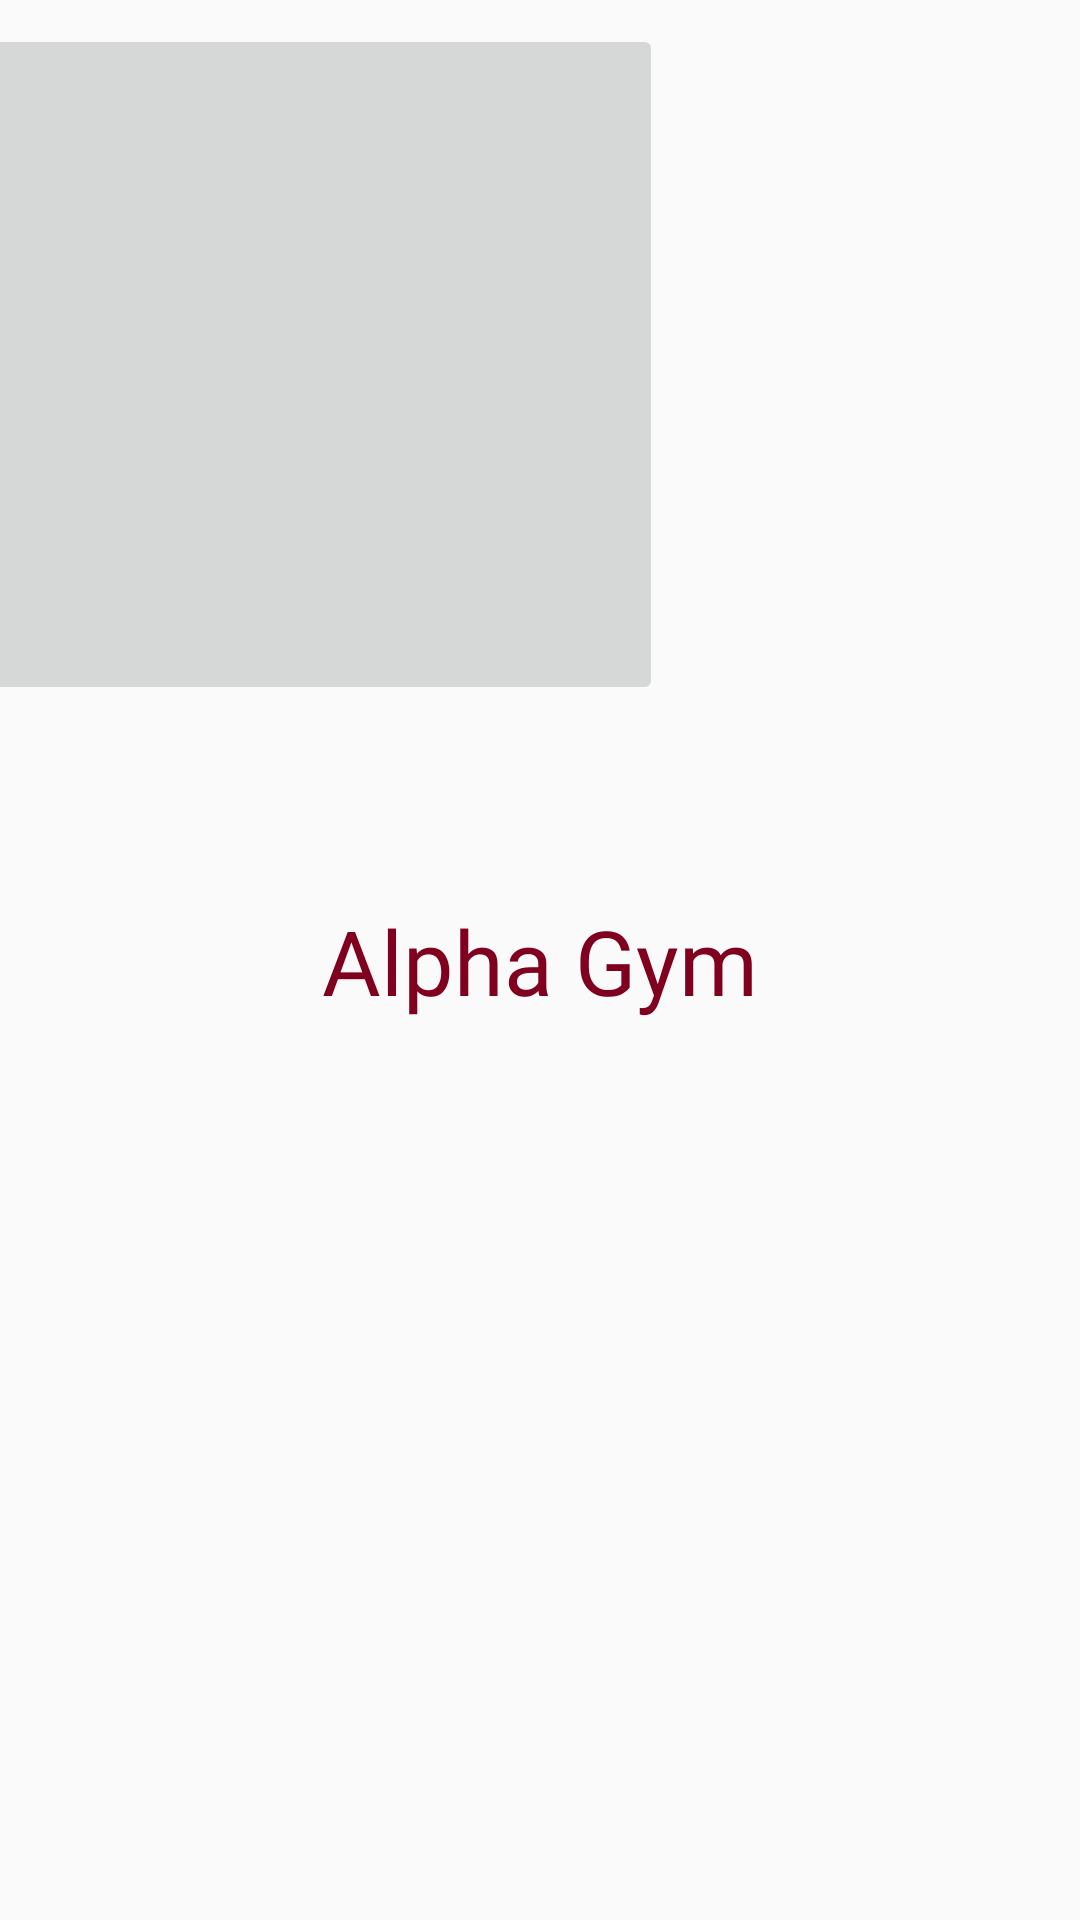

This screen was rendered from an Android layout file. Write that file and the resources it references.
<!-- AndroidManifest.xml: application theme AppTheme2 -->
<!-- res/layout/activity_welcome.xml -->
<?xml version="1.0" encoding="utf-8"?>
<android.support.constraint.ConstraintLayout
    xmlns:android="http://schemas.android.com/apk/res/android"
    xmlns:app="http://schemas.android.com/apk/res-auto"
    xmlns:tools="http://schemas.android.com/tools"
    android:layout_width="match_parent"
    android:layout_height="match_parent"
    tools:context=".Welcome">

    <TextView
        android:id="@+id/logo_name"
        style="@style/logoname"
        android:layout_width="wrap_content"
        android:layout_height="wrap_content"
        android:layout_gravity="center_horizontal"
        android:layout_margin="40dp"
        android:padding="30dp"
        android:text="Alpha Gym"
        android:textColor="@color/burgandy"
        android:textSize="30sp"
        app:fontFamily="@font/chiller"
        app:layout_constraintBottom_toBottomOf="parent"
        app:layout_constraintEnd_toEndOf="parent"
        app:layout_constraintStart_toStartOf="parent"
        app:layout_constraintTop_toTopOf="parent" />

    <ImageButton
        android:id="@+id/imageButton"
        android:layout_width="238dp"
        android:layout_height="227dp"
        android:layout_marginBottom="8dp"
        android:layout_marginEnd="165dp"
        android:layout_marginLeft="8dp"
        android:layout_marginRight="165dp"
        android:layout_marginStart="8dp"
        android:layout_marginTop="8dp"
        android:scaleType="fitXY"
        app:layout_constraintBottom_toTopOf="@+id/logo_name"
        app:layout_constraintEnd_toEndOf="parent"
        app:layout_constraintStart_toStartOf="parent"
        app:layout_constraintTop_toTopOf="parent"
        app:layout_constraintVertical_bias="0.0"
        />

</android.support.constraint.ConstraintLayout>
<!-- resources referenced by this layout -->
<resources>
  <color name="burgandy">#800020</color>
  <style name="logoname">
          <item name="android:textColor">@color/burgandy</item>
          <item name="android:textSize">@dimen/logonamesize</item>
          <item name="android:fontFamily">@font/chiller</item>
          <item name="android:layout_marginTop">40dp</item>
  
      </style>
  <style name="AppTheme2" parent="Theme.AppCompat.Light.NoActionBar">
          
          <item name="colorPrimary">@color/burgandy</item>
          <item name="colorPrimaryDark">@color/main_color</item>
          <item name="colorAccent">@color/burglight</item>
          <item name="android:datePickerStyle">@style/datepicker</item>
      </style>
  <dimen name="logonamesize">40sp</dimen>
  <color name="main_color">#000</color>
  <color name="burglight">#c10232</color>
  <style name="datepicker">
          <item name="colorPrimary">@color/main_color</item>
          <item name="colorPrimaryDark">@color/main_color</item>
          <item name="colorAccent">@color/burgandy</item>
          <item name="android:headerBackground">@color/burgandy</item>
      </style>
</resources>
